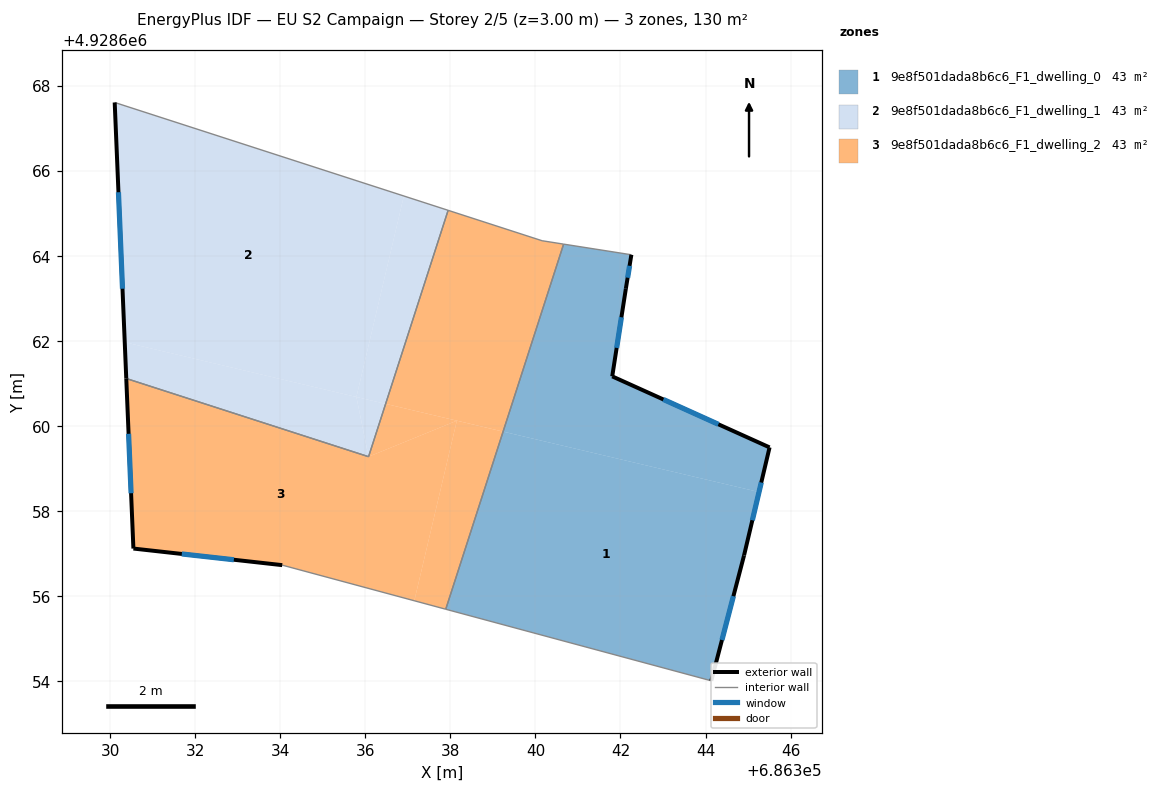
=== STOREY PLAN SPEC (per zone: floor XY polygon, exterior-wall plan segments, windows/doors) ===
zone 1: 9e8f501dada8b6c6_F1_dwelling_0  (43.3 m²)
  floor: (686342.26, 4928664.03) (686342.13, 4928663.23) (686341.81, 4928661.17) (686345.51, 4928659.50) (686345.26, 4928658.45) (686339.24, 4928659.87) (686340.66, 4928664.28)
  floor: (686345.26, 4928658.45) (686344.91, 4928656.96) (686344.14, 4928654.01) (686337.89, 4928655.69) (686339.24, 4928659.87)
  exterior wall: (686341.81, 4928661.17) – (686342.13, 4928663.23)  [2.1 m]
    window: (686341.91, 4928661.84) – (686342.02, 4928662.56)  [0.8 m²]
  exterior wall: (686345.51, 4928659.50) – (686341.81, 4928661.17)  [4.1 m]
    window: (686344.30, 4928660.04) – (686343.01, 4928660.63)  [1.5 m²]
  exterior wall: (686344.91, 4928656.96) – (686345.51, 4928659.50)  [2.6 m]
    window: (686345.10, 4928657.79) – (686345.31, 4928658.67)  [1.0 m²]
  exterior wall: (686344.14, 4928654.01) – (686344.91, 4928656.96)  [3.0 m]
    window: (686344.39, 4928654.97) – (686344.66, 4928656.00)  [1.1 m²]
  exterior wall: (686342.13, 4928663.23) – (686342.26, 4928664.03)  [0.8 m]
    window: (686342.17, 4928663.49) – (686342.21, 4928663.77)  [0.3 m²]
  interior walls: 3
zone 2: 9e8f501dada8b6c6_F1_dwelling_1  (43.3 m²)
  floor: (686337.95, 4928665.07) (686336.48, 4928660.52) (686335.79, 4928660.69) (686336.91, 4928665.41)
  floor: (686336.91, 4928665.41) (686335.79, 4928660.69) (686330.34, 4928661.97) (686330.11, 4928667.61)
  floor: (686335.79, 4928660.69) (686336.08, 4928659.28) (686330.38, 4928661.12) (686330.34, 4928661.97)
  floor: (686336.48, 4928660.52) (686336.08, 4928659.28) (686335.79, 4928660.69)
  exterior wall: (686330.11, 4928667.61) – (686330.38, 4928661.12)  [6.5 m]
    window: (686330.19, 4928665.50) – (686330.29, 4928663.23)  [2.4 m²]
  interior walls: 3
zone 3: 9e8f501dada8b6c6_F1_dwelling_2  (43.3 m²)
  floor: (686340.66, 4928664.28) (686339.24, 4928659.87) (686336.48, 4928660.52) (686337.95, 4928665.07) (686340.16, 4928664.36)
  floor: (686338.15, 4928660.13) (686336.08, 4928659.28) (686336.48, 4928660.52)
  floor: (686339.24, 4928659.87) (686337.89, 4928655.69) (686337.15, 4928655.89) (686338.15, 4928660.13)
  floor: (686338.15, 4928660.13) (686337.15, 4928655.89) (686334.05, 4928656.73) (686330.55, 4928657.12) (686330.38, 4928661.12) (686336.08, 4928659.28)
  exterior wall: (686330.55, 4928657.12) – (686334.05, 4928656.73)  [3.5 m]
    window: (686331.68, 4928656.99) – (686332.91, 4928656.86)  [1.3 m²]
  exterior wall: (686330.38, 4928661.12) – (686330.55, 4928657.12)  [4.0 m]
    window: (686330.43, 4928659.82) – (686330.49, 4928658.42)  [1.5 m²]
  interior walls: 6

=== DERIVED (storey summary) ===
Building: EU S2 Campaign
Storey: 2 of 5  (floor level z = 3.00 m)
Storey gross floor area: 130.0 m²
Zones on this storey: 3
  - 9e8f501dada8b6c6_F1_dwelling_0: floor 43.3 m²; exterior wall 12.6 m (37.8 m²); 5 window(s) 4.6 m²; WWR 12.2%
  - 9e8f501dada8b6c6_F1_dwelling_1: floor 43.3 m²; exterior wall 6.5 m (19.5 m²); 1 window(s) 2.4 m²; WWR 12.2%
  - 9e8f501dada8b6c6_F1_dwelling_2: floor 43.3 m²; exterior wall 7.5 m (22.6 m²); 2 window(s) 2.8 m²; WWR 12.2%
Zone adjacency (shared interzone walls):
  - 9e8f501dada8b6c6_F1_dwelling_0 ↔ 9e8f501dada8b6c6_F1_dwelling_2
  - 9e8f501dada8b6c6_F1_dwelling_1 ↔ 9e8f501dada8b6c6_F1_dwelling_2